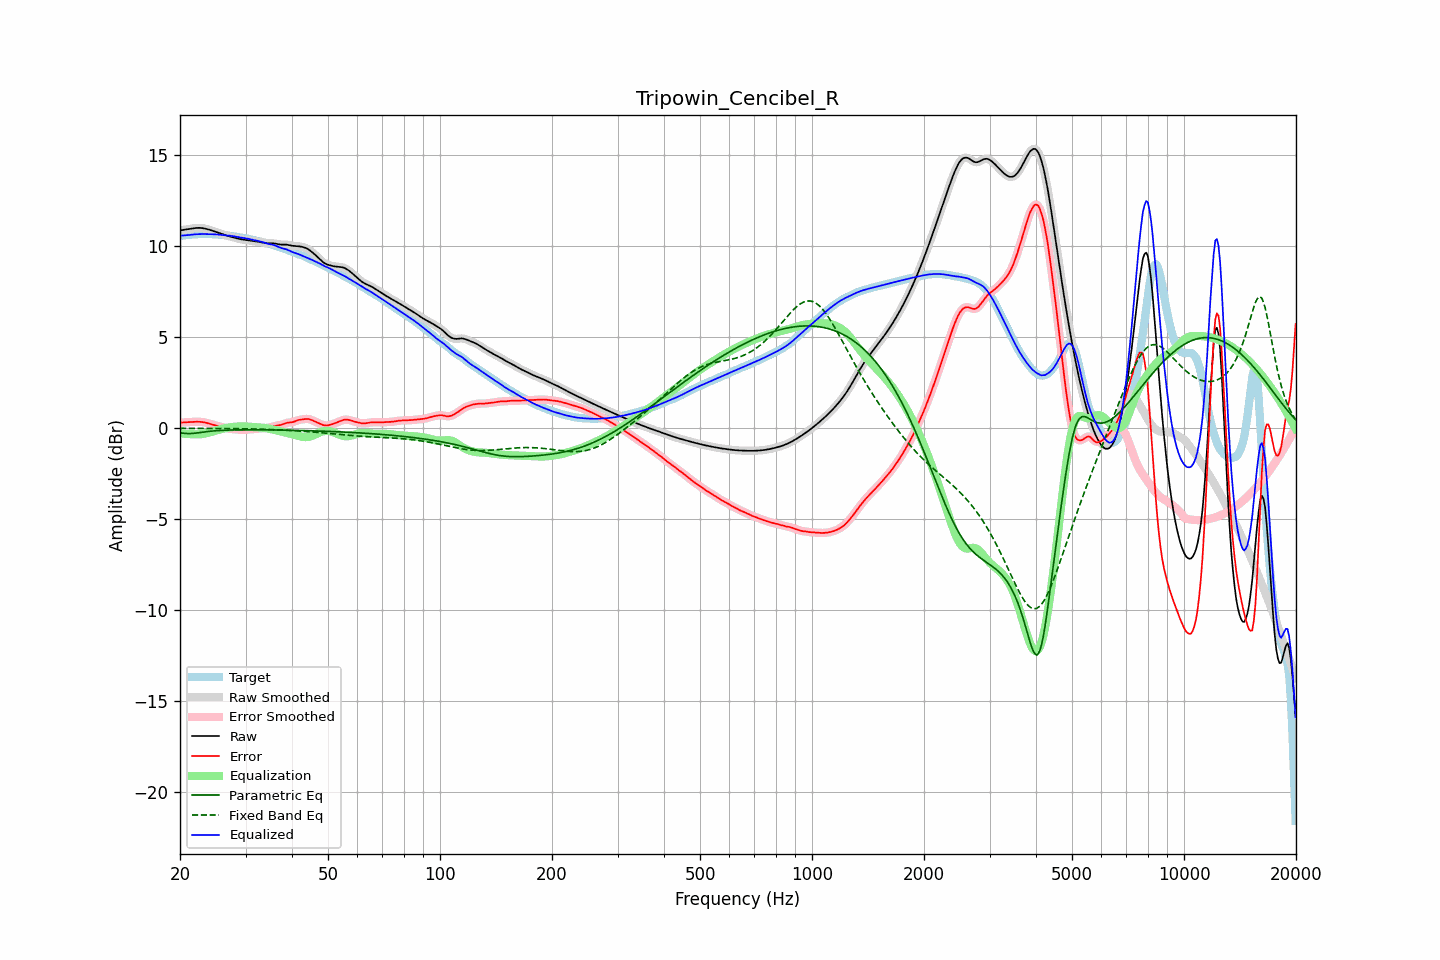

Source data for this figure (header and first rows):
frequency, raw, error, smoothed, error_smoothed, equalization, parametric_eq, fixed_band_eq, equalized_raw, equalized_smoothed, target
20.00, 10.85, 0.30, 10.85, 0.30, -0.29, -0.26, -0.02, 10.56, 10.56, 10.56
20.20, 10.87, 0.30, 10.87, 0.30, -0.30, -0.27, -0.02, 10.57, 10.57, 10.57
20.40, 10.88, 0.31, 10.88, 0.31, -0.31, -0.29, -0.02, 10.57, 10.57, 10.57
20.61, 10.90, 0.31, 10.90, 0.31, -0.32, -0.29, -0.02, 10.58, 10.58, 10.58
20.81, 10.91, 0.32, 10.91, 0.32, -0.32, -0.30, -0.02, 10.59, 10.59, 10.59
21.02, 10.92, 0.32, 10.92, 0.32, -0.33, -0.30, -0.02, 10.60, 10.60, 10.60
21.23, 10.94, 0.33, 10.94, 0.33, -0.33, -0.30, -0.02, 10.61, 10.61, 10.61
21.44, 10.95, 0.33, 10.95, 0.33, -0.34, -0.30, -0.02, 10.62, 10.62, 10.62
21.66, 10.97, 0.34, 10.97, 0.34, -0.34, -0.29, -0.02, 10.63, 10.63, 10.63
21.87, 10.98, 0.34, 10.98, 0.34, -0.34, -0.29, -0.02, 10.64, 10.64, 10.64
22.09, 10.99, 0.35, 10.99, 0.35, -0.35, -0.28, -0.02, 10.64, 10.64, 10.64
22.31, 10.99, 0.35, 10.99, 0.35, -0.35, -0.26, -0.02, 10.65, 10.65, 10.65
22.54, 10.99, 0.34, 10.99, 0.34, -0.34, -0.25, -0.02, 10.65, 10.65, 10.65
22.76, 10.99, 0.34, 10.99, 0.34, -0.34, -0.24, -0.02, 10.65, 10.65, 10.65
22.99, 10.98, 0.33, 10.98, 0.33, -0.32, -0.23, -0.02, 10.65, 10.65, 10.65
23.22, 10.96, 0.31, 10.96, 0.31, -0.31, -0.22, -0.02, 10.65, 10.65, 10.65
23.45, 10.95, 0.29, 10.95, 0.29, -0.29, -0.20, -0.02, 10.65, 10.65, 10.65
23.69, 10.92, 0.27, 10.92, 0.27, -0.27, -0.19, -0.02, 10.65, 10.65, 10.65
23.92, 10.90, 0.25, 10.90, 0.25, -0.25, -0.18, -0.02, 10.65, 10.65, 10.65
24.16, 10.87, 0.22, 10.87, 0.22, -0.22, -0.17, -0.02, 10.65, 10.65, 10.65
24.40, 10.84, 0.20, 10.84, 0.20, -0.20, -0.16, -0.02, 10.64, 10.64, 10.65
24.65, 10.81, 0.17, 10.81, 0.17, -0.17, -0.16, -0.02, 10.64, 10.64, 10.64
24.89, 10.78, 0.14, 10.78, 0.14, -0.15, -0.15, -0.02, 10.64, 10.64, 10.64
25.14, 10.75, 0.12, 10.75, 0.12, -0.12, -0.14, -0.02, 10.63, 10.63, 10.63
25.39, 10.72, 0.10, 10.72, 0.10, -0.10, -0.14, -0.02, 10.62, 10.62, 10.62
25.65, 10.69, 0.07, 10.69, 0.07, -0.07, -0.13, -0.02, 10.62, 10.62, 10.61
25.91, 10.66, 0.05, 10.66, 0.05, -0.05, -0.13, -0.02, 10.61, 10.61, 10.61
26.16, 10.63, 0.03, 10.63, 0.03, -0.03, -0.12, -0.02, 10.60, 10.60, 10.60
26.43, 10.60, 0.01, 10.60, 0.01, -0.01, -0.12, -0.03, 10.59, 10.59, 10.59
26.69, 10.57, -0.01, 10.57, -0.01, 0.01, -0.12, -0.03, 10.58, 10.58, 10.58
26.96, 10.55, -0.03, 10.55, -0.02, 0.02, -0.11, -0.03, 10.57, 10.57, 10.57
27.23, 10.52, -0.04, 10.52, -0.04, 0.04, -0.11, -0.03, 10.56, 10.56, 10.56
27.50, 10.50, -0.05, 10.50, -0.05, 0.05, -0.11, -0.03, 10.55, 10.55, 10.55
27.77, 10.48, -0.06, 10.48, -0.06, 0.06, -0.10, -0.03, 10.54, 10.54, 10.54
28.05, 10.45, -0.07, 10.45, -0.07, 0.07, -0.10, -0.03, 10.52, 10.52, 10.52
28.33, 10.43, -0.08, 10.43, -0.08, 0.08, -0.10, -0.03, 10.51, 10.51, 10.51
28.62, 10.41, -0.08, 10.41, -0.08, 0.09, -0.10, -0.03, 10.49, 10.49, 10.49
28.90, 10.38, -0.09, 10.38, -0.09, 0.09, -0.10, -0.03, 10.47, 10.47, 10.48
29.19, 10.37, -0.09, 10.37, -0.09, 0.09, -0.10, -0.03, 10.46, 10.46, 10.46
29.48, 10.35, -0.10, 10.35, -0.10, 0.09, -0.10, -0.04, 10.45, 10.45, 10.45
29.78, 10.34, -0.09, 10.34, -0.09, 0.09, -0.10, -0.04, 10.43, 10.43, 10.43
30.08, 10.33, -0.09, 10.33, -0.09, 0.09, -0.10, -0.04, 10.42, 10.42, 10.42
30.38, 10.32, -0.08, 10.32, -0.08, 0.08, -0.10, -0.04, 10.40, 10.40, 10.40
30.68, 10.31, -0.07, 10.31, -0.07, 0.08, -0.10, -0.04, 10.38, 10.38, 10.38
30.99, 10.29, -0.07, 10.29, -0.07, 0.07, -0.10, -0.05, 10.36, 10.36, 10.36
31.30, 10.28, -0.06, 10.28, -0.06, 0.06, -0.10, -0.05, 10.34, 10.34, 10.34
31.61, 10.27, -0.05, 10.27, -0.05, 0.05, -0.10, -0.05, 10.32, 10.32, 10.32
31.93, 10.25, -0.05, 10.25, -0.05, 0.05, -0.10, -0.05, 10.30, 10.30, 10.30
32.24, 10.24, -0.04, 10.24, -0.04, 0.04, -0.10, -0.05, 10.28, 10.28, 10.28
32.57, 10.23, -0.04, 10.23, -0.04, 0.04, -0.10, -0.06, 10.26, 10.26, 10.27
32.89, 10.21, -0.03, 10.21, -0.03, 0.03, -0.10, -0.06, 10.24, 10.24, 10.24
33.22, 10.19, -0.02, 10.19, -0.02, 0.02, -0.10, -0.06, 10.22, 10.22, 10.22
33.55, 10.18, -0.02, 10.18, -0.02, 0.02, -0.10, -0.07, 10.19, 10.19, 10.19
33.89, 10.16, -0.01, 10.16, -0.01, 0.00, -0.10, -0.07, 10.16, 10.16, 10.17
34.23, 10.15, 0.01, 10.15, 0.01, -0.01, -0.10, -0.07, 10.14, 10.14, 10.14
34.57, 10.14, 0.02, 10.15, 0.02, -0.03, -0.10, -0.08, 10.11, 10.12, 10.12
34.92, 10.14, 0.04, 10.14, 0.04, -0.05, -0.10, -0.08, 10.10, 10.10, 10.10
35.27, 10.15, 0.07, 10.14, 0.07, -0.07, -0.10, -0.08, 10.08, 10.08, 10.08
35.62, 10.14, 0.09, 10.14, 0.09, -0.08, -0.10, -0.09, 10.06, 10.06, 10.05
35.97, 10.13, 0.12, 10.13, 0.12, -0.10, -0.11, -0.09, 10.03, 10.03, 10.02
... 635 more rows
